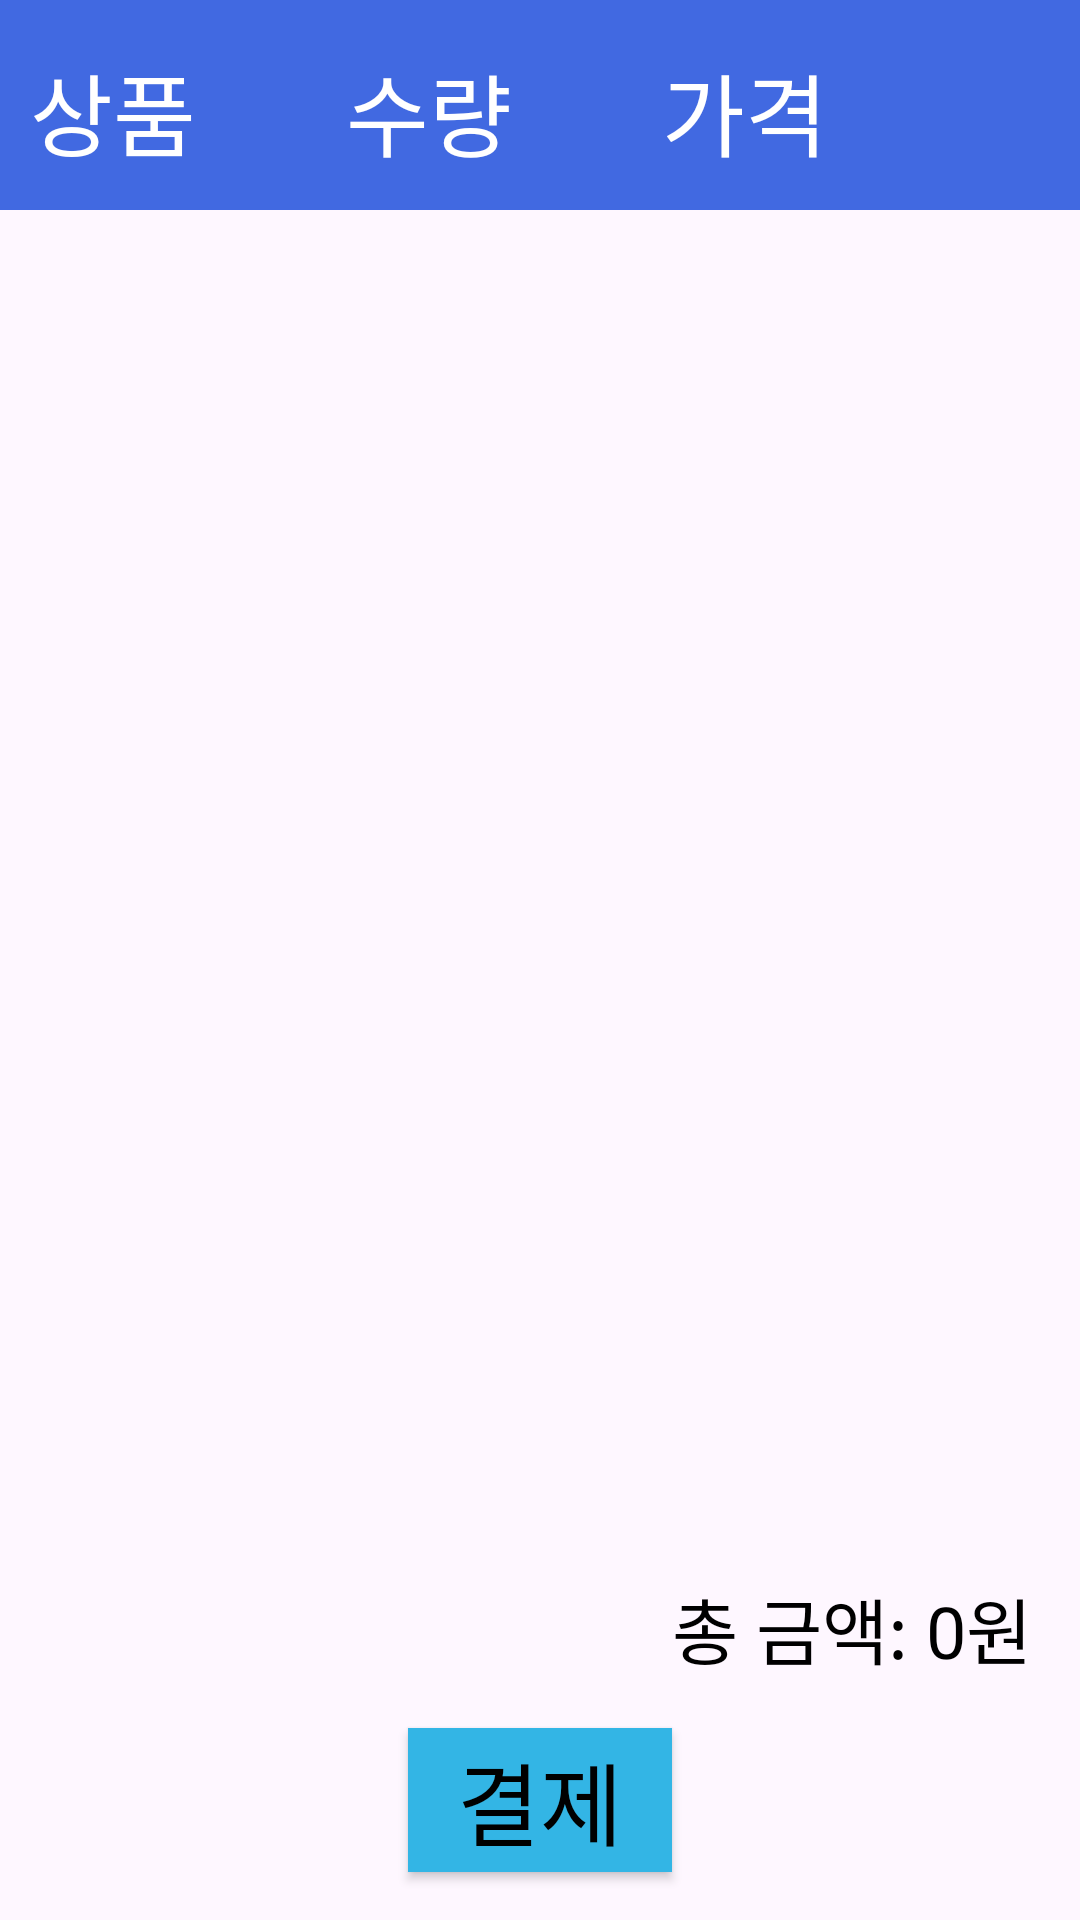

Produce the Android XML layout that renders to this screen, including the resource entries it uses.
<!-- AndroidManifest.xml: application theme Theme.MyApplication2222 -->
<!-- res/layout/activity_cart.xml -->
<?xml version="1.0" encoding="utf-8"?>
<RelativeLayout xmlns:android="http://schemas.android.com/apk/res/android"
    xmlns:tools="http://schemas.android.com/tools"
    android:layout_width="match_parent"
    android:layout_height="match_parent"
    tools:context=".CartActivity">

    
    <LinearLayout
        android:id="@+id/product_banner"
        android:layout_width="match_parent"
        android:layout_height="wrap_content"
        android:orientation="horizontal"
        android:padding="35dp"
        android:layout_alignParentTop="true"
        android:background="#4169E1">
    </LinearLayout>

    <TextView
        android:id="@+id/product_info_text"
        android:layout_width="wrap_content"
        android:layout_height="wrap_content"
        android:layout_alignParentTop="true"
        android:layout_marginLeft="10dp"
        android:layout_marginTop="15dp"
        android:text="상품"
        android:textColor="#FFFFFF"
        android:textSize="30sp" />

    
    <TextView
        android:id="@+id/quantity_text"
        android:layout_width="wrap_content"
        android:layout_height="wrap_content"
        android:text="수량"
        android:layout_toRightOf="@id/product_info_text"
        android:layout_marginLeft="50dp"
        android:textSize="30sp"
        android:layout_alignTop="@id/product_info_text"
        android:textColor="#FFFFFF"/>

    
    <TextView
        android:id="@+id/price_text"
        android:layout_width="wrap_content"
        android:layout_height="wrap_content"
        android:layout_toRightOf="@id/quantity_text"
        android:text="가격"
        android:textSize="30sp"
        android:layout_alignTop="@id/product_info_text"
        android:layout_marginLeft="50dp"
        android:textColor="#FFFFFF"/> 

    
    <androidx.recyclerview.widget.RecyclerView
        android:id="@+id/recycler_view"
        android:layout_width="match_parent"
        android:layout_height="0dp"
        android:layout_below="@id/product_banner"
        android:layout_above="@id/total_amount"
        android:textSize="20sp"
        android:padding="8dp" />

    <TextView
        android:id="@+id/total_amount"
        android:layout_width="match_parent"
        android:layout_height="wrap_content"
        android:padding="16dp"
        android:text="총 금액: 0원"
        android:textSize="24sp"
        android:gravity="end"
        android:textColor="#000"
        android:layout_above="@id/pay_button"
        android:layout_alignParentStart="true"
        android:layout_alignParentEnd="true" />

    
    <Button
        android:id="@+id/pay_button"
        android:layout_width="wrap_content"
        android:layout_height="wrap_content"
        android:layout_alignParentBottom="true"
        android:layout_centerHorizontal="true"
        android:layout_marginBottom="16dp"
        android:background="@android:color/holo_blue_light"
        android:text="결제"
        android:textColor="#000000"
        android:textSize="30sp" />

    

</RelativeLayout>
<!-- resources referenced by this layout -->
<resources>
  <style name="Theme.MyApplication2222" parent="Base.Theme.MyApplication2222">
          
      </style>
  <style name="Base.Theme.MyApplication2222" parent="Theme.Material3.DayNight.NoActionBar">
          
          <item name="colorPrimary">@color/color_primary</item>
          <item name="colorPrimaryVariant">@color/color_primary_variant</item>
          <item name="colorOnPrimary">@color/color_on_primary</item>
          <item name="colorSecondary">@color/color_secondary</item>
          <item name="colorSecondaryVariant">@color/color_secondary_variant</item>
          <item name="colorOnSecondary">@color/color_on_secondary</item>
      </style>
  <color name="color_primary">#6200EE</color>
  <color name="color_primary_variant">#3700B3</color>
  <color name="color_on_primary">#FFFFFF</color>
  <color name="color_secondary">#03DAC6</color>
  <color name="color_secondary_variant">#018786</color>
  <color name="color_on_secondary">#000000</color>
</resources>
